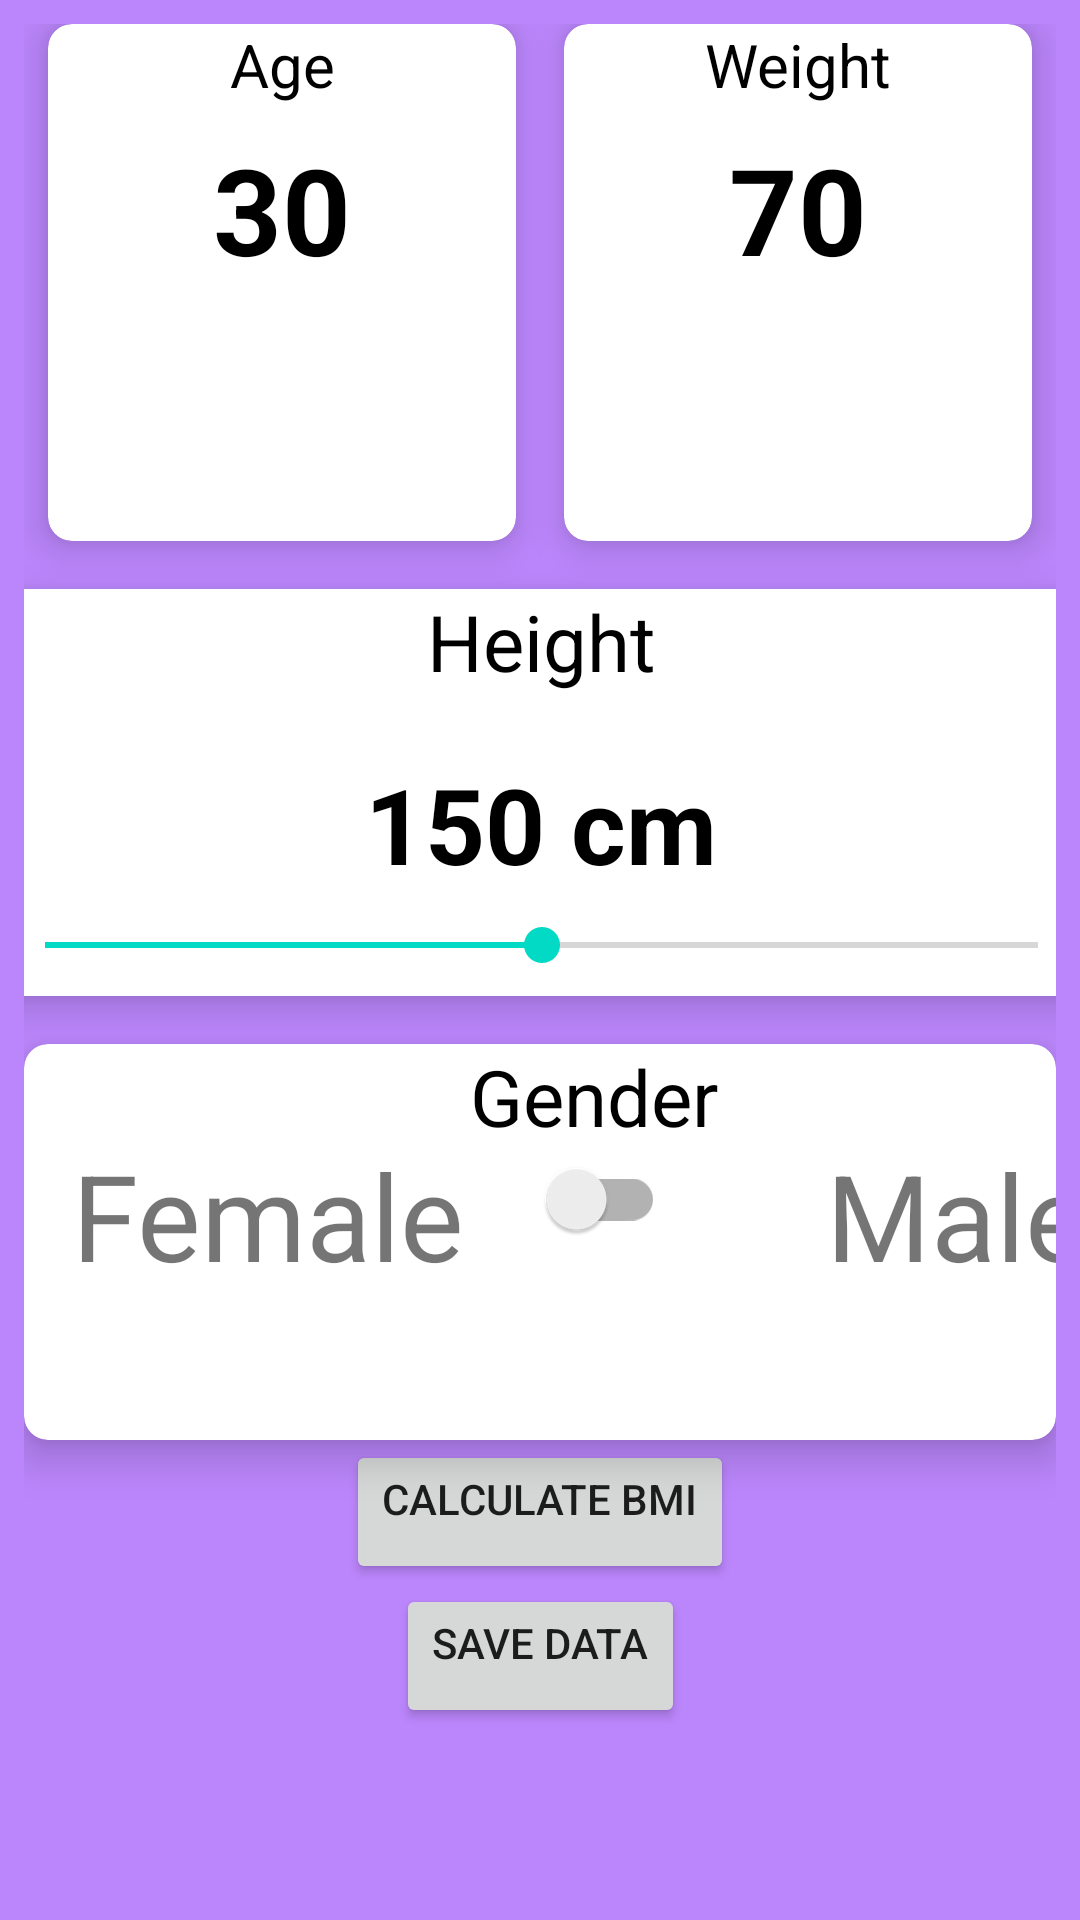

Reconstruct the res/layout file that produces this screen, plus the resources it refers to.
<!-- AndroidManifest.xml: application theme Theme.FitnessApplicationAND -->
<!-- res/layout/activity2.xml -->
<?xml version="1.0" encoding="utf-8"?>
<androidx.constraintlayout.widget.ConstraintLayout xmlns:android="http://schemas.android.com/apk/res/android"
    xmlns:app="http://schemas.android.com/apk/res-auto"
    xmlns:tools="http://schemas.android.com/tools"
    android:layout_width="match_parent"
    android:layout_height="match_parent"
    android:background="@color/purple_200"
    android:padding="8dp"
    tools:context=".Activity2">

    <LinearLayout
        android:id="@+id/linear_layout"
        android:layout_width="match_parent"
        android:layout_height="wrap_content"
        android:orientation="horizontal"
        app:layout_constraintEnd_toEndOf="parent"
        app:layout_constraintHeight_percent="0.36"
        app:layout_constraintStart_toStartOf="parent"
        app:layout_constraintTop_toTopOf="parent">

        <androidx.cardview.widget.CardView
            android:layout_width="0dp"
            android:layout_height="wrap_content"
            android:layout_marginStart="8dp"
            android:layout_marginEnd="8dp"
            android:layout_marginBottom="16dp"
            android:layout_weight="1"
            android:background="@color/white"
            app:cardCornerRadius="8dp"
            app:cardElevation="8dp">

            <RelativeLayout
                android:layout_width="match_parent"
                android:layout_height="wrap_content">

                <TextView
                    android:id="@+id/age_title"
                    android:layout_width="match_parent"
                    android:layout_height="wrap_content"
                    android:gravity="center"
                    android:text="Age"
                    android:textColor="@color/black"
                    android:textSize="20sp" />

                <TextView
                    android:id="@+id/age"
                    android:layout_width="match_parent"
                    android:layout_height="wrap_content"
                    android:layout_below="@id/age_title"
                    android:gravity="center"
                    android:padding="8dp"
                    android:text="30"
                    android:textColor="@color/black"
                    android:textSize="40sp"
                    android:textStyle="bold" />

                <androidx.appcompat.widget.AppCompatButton
                    android:layout_width="60dp"
                    android:layout_height="60dp"
                    android:layout_below="@+id/age"
                    android:layout_marginStart="8dp"
                    android:layout_marginTop="16dp"
                    android:background="@drawable/ic_round_remove_circle_outline_24"
                    android:onClick="decreaseAge"
                    tools:ignore="OnClick" />

                <androidx.appcompat.widget.AppCompatButton
                    android:layout_width="60dp"
                    android:layout_height="60dp"
                    android:layout_below="@+id/age"
                    android:layout_alignParentEnd="true"
                    android:layout_marginStart="8dp"
                    android:layout_marginTop="16dp"
                    android:background="@drawable/ic_baseline_add_circle_outline_24"
                    android:onClick="increaseAge"
                    tools:ignore="OnClick" />


            </RelativeLayout>

        </androidx.cardview.widget.CardView>


        <androidx.cardview.widget.CardView
            android:layout_width="0dp"
            android:layout_height="wrap_content"
            android:layout_marginStart="8dp"
            android:layout_marginEnd="8dp"
            android:layout_marginBottom="16dp"

            android:layout_weight="1"
            android:background="@color/white"
            app:cardCornerRadius="8dp"
            app:cardElevation="8dp">

            <RelativeLayout
                android:layout_width="match_parent"
                android:layout_height="match_parent">

                <TextView
                    android:id="@+id/weight_title"
                    android:layout_width="match_parent"
                    android:layout_height="wrap_content"
                    android:gravity="center"
                    android:text="Weight"
                    android:textColor="@color/black"
                    android:textSize="20sp" />

                <TextView
                    android:id="@+id/weight"
                    android:layout_width="match_parent"
                    android:layout_height="wrap_content"
                    android:layout_below="@id/weight_title"
                    android:gravity="center"
                    android:padding="8dp"
                    android:text="70"
                    android:textColor="@color/black"
                    android:textSize="40sp"
                    android:textStyle="bold" />

                <androidx.appcompat.widget.AppCompatButton
                    android:layout_width="60dp"
                    android:layout_height="60dp"
                    android:layout_below="@+id/weight"
                    android:layout_marginStart="8dp"
                    android:layout_marginTop="16dp"
                    android:background="@drawable/ic_round_remove_circle_outline_24"
                    android:onClick="decreaseWeight" />

                <androidx.appcompat.widget.AppCompatButton
                    android:layout_width="60dp"
                    android:layout_height="60dp"
                    android:layout_below="@+id/weight"
                    android:layout_alignParentEnd="true"
                    android:layout_marginStart="8dp"
                    android:layout_marginTop="16dp"
                    android:background="@drawable/ic_baseline_add_circle_outline_24"
                    android:onClick="increaseWeight" />


            </RelativeLayout>

        </androidx.cardview.widget.CardView>


    </LinearLayout>

    <androidx.cardview.widget.CardView
        android:id="@+id/middle_card"
        android:layout_width="379dp"
        android:layout_height="wrap_content"
        android:layout_marginStart="8dp"
        android:layout_marginEnd="8dp"
        android:layout_weight="1"
        android:background="@color/white"
        app:cardCornerRadius="8dp"
        app:cardElevation="8dp"
        app:layout_constraintEnd_toEndOf="parent"
        app:layout_constraintHeight_percent="0.27"
        app:layout_constraintStart_toStartOf="parent"
        app:layout_constraintTop_toBottomOf="@id/linear_layout">

        <RelativeLayout
            android:layout_width="match_parent"
            android:layout_height="wrap_content">

            <TextView
                android:id="@+id/height"
                android:layout_width="wrap_content"
                android:layout_height="wrap_content"
                android:layout_centerHorizontal="true"
                android:text="Height"
                android:textColor="@color/black"
                android:textSize="26sp" />

            <TextView
                android:id="@+id/height_value"
                android:layout_width="wrap_content"
                android:layout_height="wrap_content"
                android:layout_below="@+id/height"
                android:layout_centerHorizontal="true"
                android:layout_marginTop="20dp"
                android:text="150 cm"
                android:textColor="@color/black"
                android:textSize="35sp"
                android:textStyle="bold" />

            <androidx.appcompat.widget.AppCompatSeekBar
                android:id="@+id/seek_bar"
                android:layout_width="match_parent"
                android:layout_height="wrap_content"
                android:layout_below="@id/height_value"
                android:layout_margin="8dp"
                android:layout_marginTop="20dp"
                android:max="300"
                android:progress="150" />

        </RelativeLayout>
    </androidx.cardview.widget.CardView>

    <androidx.cardview.widget.CardView
        android:id="@+id/bottom_card"
        android:layout_width="wrap_content"
        android:layout_height="wrap_content"
        android:layout_marginStart="8dp"
        android:layout_marginTop="16dp"
        android:layout_marginEnd="8dp"
        android:layout_weight="1"
        android:background="@color/white"
        app:cardCornerRadius="8dp"
        app:cardElevation="8dp"
        app:layout_constraintEnd_toEndOf="parent"
        app:layout_constraintHeight_percent="0.27"
        app:layout_constraintStart_toStartOf="parent"
        app:layout_constraintTop_toBottomOf="@id/middle_card">

        <RelativeLayout
            android:layout_width="380dp"
            android:layout_height="132dp">

            <TextView
                android:id="@+id/gender"
                android:layout_width="wrap_content"
                android:layout_height="wrap_content"
                android:layout_centerHorizontal="true"
                android:text="Gender"
                android:textColor="@color/black"
                android:textSize="26sp" />

            <TextView
                android:id="@+id/female"
                android:layout_width="wrap_content"
                android:layout_height="104dp"
                android:layout_below="@id/gender"
                android:layout_marginTop="-21dp"
                android:padding="16dp"

                android:text="Female"
                android:textSize="40sp" />

            <TextView
                android:id="@+id/male"
                android:layout_width="wrap_content"
                android:layout_height="wrap_content"
                android:layout_below="@id/gender"
                android:layout_alignParentEnd="true"
                android:layout_marginTop="-21dp"
                android:layout_marginEnd="9dp"
                android:padding="16dp"
                android:text="Male"
                android:textSize="40sp" />

            <androidx.appcompat.widget.SwitchCompat
                android:id="@+id/gender_switch"
                android:layout_width="wrap_content"
                android:layout_height="wrap_content"
                android:layout_below="@id/gender"
                android:layout_alignParentBottom="true"
                android:layout_marginStart="3dp"
                android:layout_marginTop="-32dp"
                android:layout_marginBottom="32dp"
                android:layout_toEndOf="@id/female" />


        </RelativeLayout>
    </androidx.cardview.widget.CardView>

    <androidx.appcompat.widget.AppCompatButton
        android:id="@+id/calculate_button"
        android:layout_width="wrap_content"
        android:layout_height="wrap_content"
        android:gravity="left"
        android:onClick="showResult"
        android:text="Calculate BMI"
        app:layout_constraintEnd_toEndOf="parent"
        app:layout_constraintStart_toStartOf="parent"
        app:layout_constraintTop_toBottomOf="@id/bottom_card" />

    <androidx.appcompat.widget.AppCompatButton
        android:id="@+id/save_button"
        android:layout_width="wrap_content"
        android:layout_height="wrap_content"
        android:gravity="left"
        android:onClick="showResult"
        android:text="Save data"
        app:layout_constraintEnd_toEndOf="parent"
        app:layout_constraintStart_toStartOf="parent"
        app:layout_constraintTop_toBottomOf="@id/calculate_button" />


</androidx.constraintlayout.widget.ConstraintLayout>
<!-- resources referenced by this layout -->
<resources>
  <style name="Theme.FitnessApplicationAND" parent="Theme.MaterialComponents.DayNight.DarkActionBar">
          
          <item name="colorPrimary">@color/purple_500</item>
          <item name="colorPrimaryVariant">@color/purple_700</item>
          <item name="colorOnPrimary">@color/white</item>
          
          <item name="colorSecondary">@color/teal_200</item>
          <item name="colorSecondaryVariant">@color/teal_700</item>
          <item name="colorOnSecondary">@color/black</item>
          
          <item name="android:statusBarColor" tools:targetApi="l">?attr/colorPrimaryVariant</item>
          
      </style>
  <!-- not gathered from this repository: default colours our renderer supplied (Android Studio template values) -->
  <color name="purple_200">#FFBB86FC</color>
  <color name="purple_500">#FF6200EE</color>
  <color name="purple_700">#FF3700B3</color>
  <color name="teal_200">#FF03DAC5</color>
  <color name="teal_700">#FF018786</color>
  <color name="black">#FF000000</color>
  <color name="white">#FFFFFFFF</color>
</resources>
